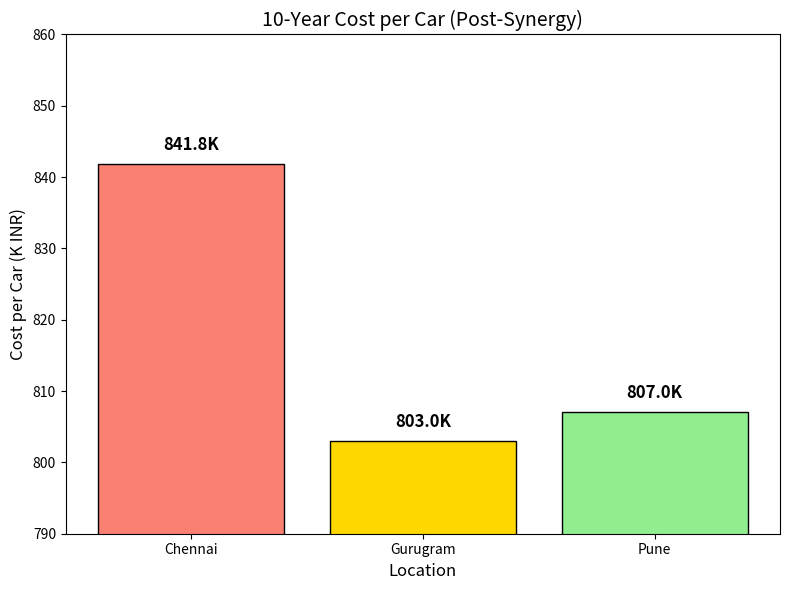

This chart was generated by the following Python code:
import matplotlib.pyplot as plt
import numpy as np

# Data for cost per car (post-synergy, in K INR)
locations = ['Chennai', 'Gurugram', 'Pune']
cost_per_car_post = [841.8, 803.0, 807.0]  # in K INR

plt.figure(figsize=(8,6))
bars = plt.bar(locations, cost_per_car_post, color=['salmon', 'gold', 'lightgreen'], edgecolor='black')

plt.xlabel('Location', fontsize=12)
plt.ylabel('Cost per Car (K INR)', fontsize=12)
plt.title('10-Year Cost per Car (Post-Synergy)', fontsize=14)
plt.ylim(790, 860)

# Annotate each bar with the cost value
for bar, cost in zip(bars, cost_per_car_post):
    height = bar.get_height()
    plt.text(bar.get_x() + bar.get_width()/2, height + 2, f'{cost:.1f}K', ha='center', fontsize=12, fontweight='bold')

plt.tight_layout()
plt.show()
